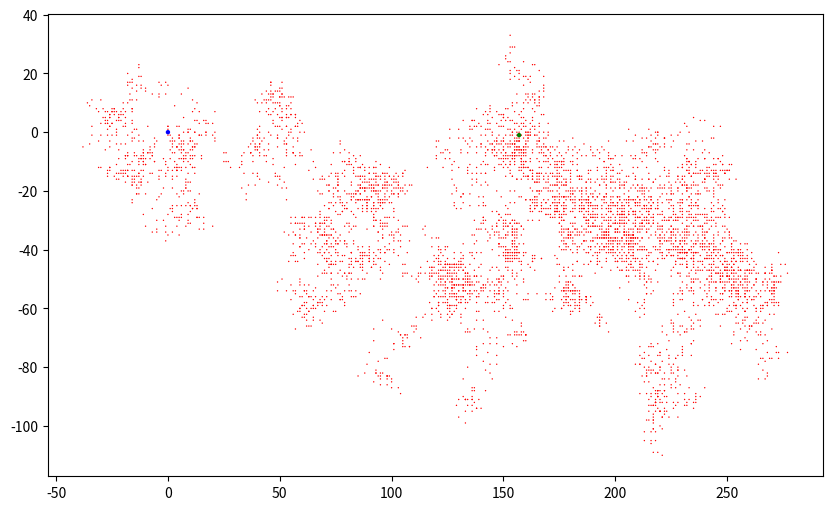

Reproduce this figure in Python.
from random import choice
from matplotlib.pyplot import *


class RandomWalk():
    def __init__(self, numPoint):
        self.numPoint = numPoint

    x_value = [0]
    y_value = [0]

    def fillWalk(self):
        while len(self.x_value) < self.numPoint:
            x_direction = choice([1, -1])
            x_distance = choice([0, 1, 2, 3, 4])
            x_step = x_direction * x_distance

            y_direction = choice([1, -1])
            y_distance = choice([0, 1, 2, 3, 4])
            y_step = y_direction * y_distance

            if x_step == 0 and y_step == 0:
                continue

            x_next = self.x_value[-1] + x_step
            y_next = self.y_value[-1] + y_step

            self.x_value.append(x_next)
            self.y_value.append(y_next)

        return self.x_value, self.y_value


def main():
    rw = RandomWalk(5000)
    x_list, y_list = rw.fillWalk()
    figure(figsize=(10, 6))
    scatter(x_list[1:-1], y_list[1:-1], s=1, c='red', edgecolors='none')
    scatter(x_list[0], y_list[0], s=10, c='blue', edgecolors='none')
    scatter(x_list[-1], y_list[-1], s=10, c='green', edgecolors='none')
    # axes().get_xaxis().set_visible(False)
    # axes().get_yaxis().set_visible(False)
    show()


main()
